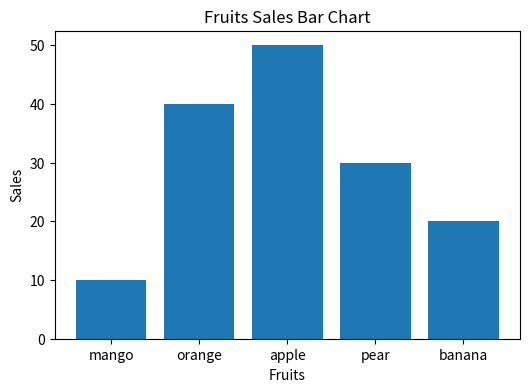
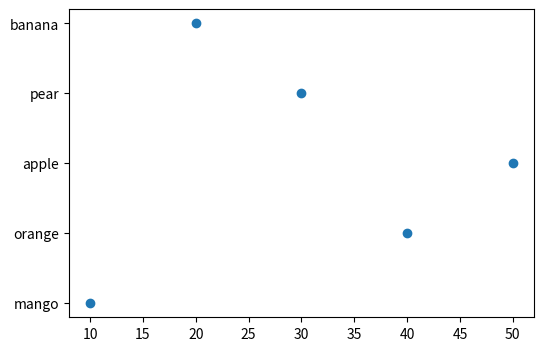
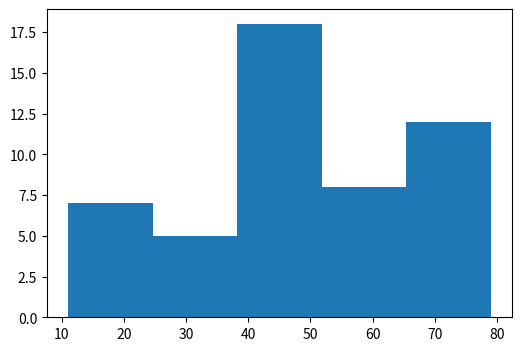

The matplotlib source for these figures, in order:
import numpy as np
import pandas as pd
import matplotlib.pyplot as plt
import random
array={'Fruits':['mango', 'orange', 'apple', 'pear', 'banana'], 'Sales':[10, 40, 50, 30, 20]}
fruits=pd.DataFrame(array)
dataset= "fruits_sales.csv"
fruits.to_csv(dataset,index=False)
print(fruits)
plt.figure(figsize=(6,4))
plt.title('Fruits Sales Bar Chart')
plt.xlabel('Fruits')
plt.ylabel('Sales')
plt.bar(fruits['Fruits'], fruits['Sales'])
plt.show()


plt.figure(figsize=(6,4))
plt.scatter(fruits['Sales'], fruits['Fruits'])
plt.show()


age=np.random.choice(range(10,80),size=50)
plt.figure(figsize=(6,4))
plt.hist(age,bins=5)
plt.show()